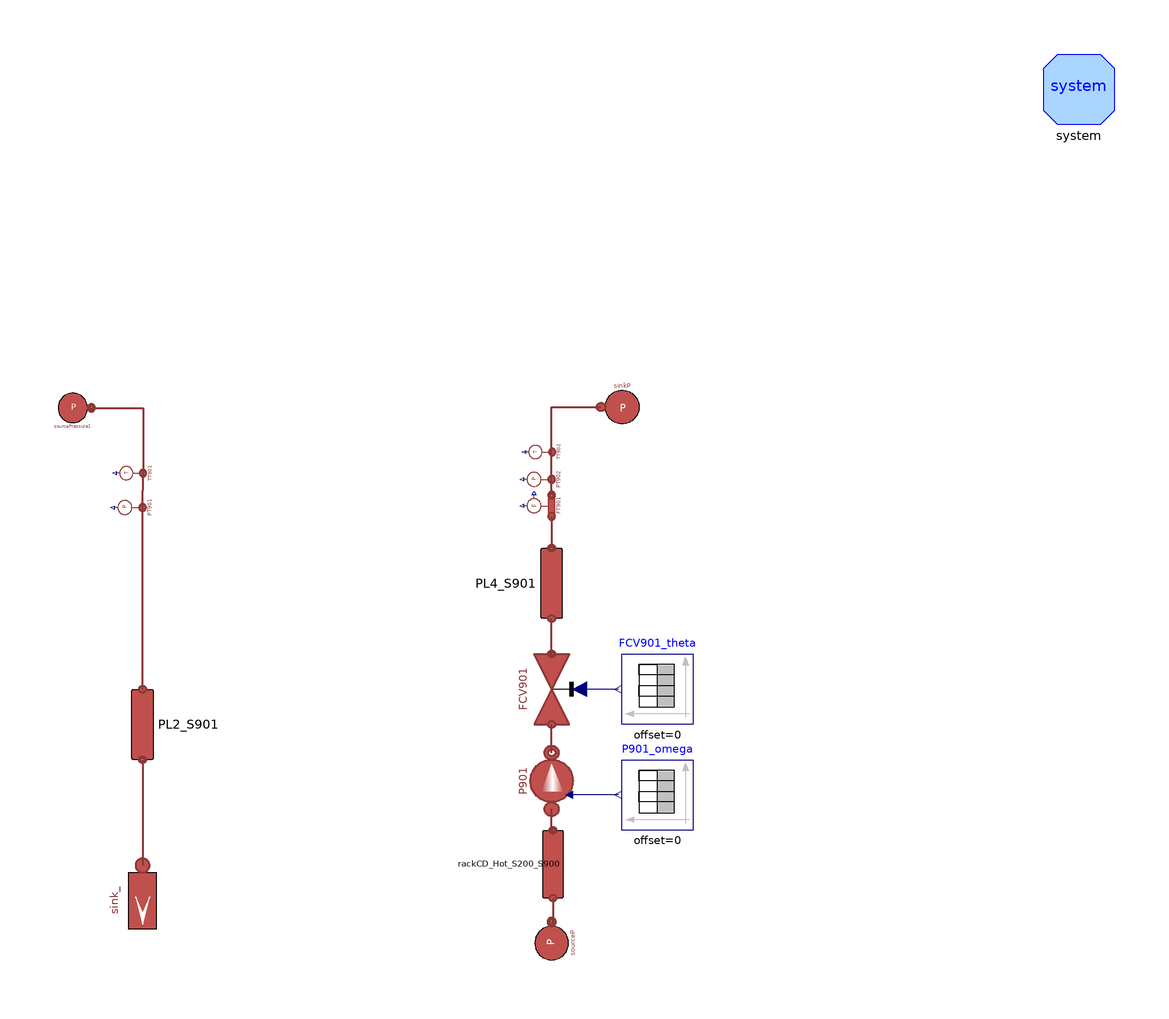

The Modelica model whose source follows is shown above as a component diagram (icons at their Placement, wires along their Line points).

model PumpingCirculationSystem

  extends Modelica.Icons.Example;

  parameter Types.Length Di = 51e-3;
  parameter Types.Length L_v = 1;
  parameter Types.Length L_RL2L3 = 4.53;
  parameter Types.Length L_RL3L4 = 3.02;
  parameter Types.Length L_RL4L5 = 2.5;
  parameter Types.Length L_RL5L6 = 2.5;
  parameter Types.Length L_RL6L7 = 3;
  parameter Types.MassFlowRate m_flow_S9 = 4.04;

  parameter Types.Pressure pin_start_S9 = 2.3e5;
  parameter Types.Pressure pout_start_S9 = 3.2e5;
  parameter Types.Temperature Tin_start_S9 = 80 + 273.15;
  parameter Types.Temperature Tout_start_S9 = 80 + 273.15;

  parameter Types.Length L_S9_PL1 = 0.82;
  parameter Types.Length L_S9_PL2 = 2.3;
  parameter Types.Length L_S9_PL3 = 1.5;
  parameter Types.Length L_S9_PL4 = 0.65;
  parameter Types.Length L_rCD_H7 = 15;
  parameter Types.Length Di_S9 = 51e-3;
  parameter Types.Length t_S9 = 1.5e-3;

  parameter Types.Length t_rCD = 2e-3;

  parameter Real P901omega[:,:] = [0, 2*3.141592654*30; 100, 2*3.141592654*30];
  parameter Real FCV901theta[:,:] = [0, 1];

  MultiEnergySystem.DistrictHeatingNetwork.Components.TurboMachines.PrescribedPump P901(
    Tin_start=Pump.P901.Tin_start,
    Tout_start=Pump.P901.Tout_start,
    hin_start=Pump.P901.hin_start,
    pin_start=Pump.P901.pin_start,
    pout_start=Pump.P901.pout_start,
    a=Pump.P901.a,
    b=Pump.P901.b,
    dpnom=Pump.P901.dpnom,
    etaelec=Pump.P901.etaelec,
    etamech=Pump.P901.etamech,
    etanom=Pump.P901.etanom,
    headnom=Pump.P901.headnom,
    headmax=Pump.P901.headnommax,
    headmin=Pump.P901.headnommin,
    m_flow_nom=Pump.P901.m_flow_nom,
    omeganom=Pump.P901.omeganom,
    qnom_inm3h=Pump.P901.qnom_inm3h,
    qnom_inm3h_min=Pump.P901.qnommin_inm3h,
    rhonom(displayUnit="kg/m3") = Pump.P901.rhonom,
    qnom_inm3h_max=Pump.P901.qnommax_inm3h,
    use_in_omega=true)                                                                                                                                                                                                         annotation (
    Placement(visible = true, transformation(                 extent={{-10,10},{
            10,-10}},                                                                          rotation=90,
        origin={0,-46})));
  MultiEnergySystem.DistrictHeatingNetwork.Sensors.IdealMassFlowSensor FT901
    annotation (Placement(transformation(
        extent={{-5,-5},{5,5}},
        rotation=90,
        origin={-2,32})));
  MultiEnergySystem.DistrictHeatingNetwork.Sensors.IdealAbsolutePressureSensor
    PT902 "Pressure sensor at the outlet of pump 901" annotation (Placement(
        transformation(
        extent={{-5,-5},{5,5}},
        rotation=90,
        origin={-2,39.5})));
  MultiEnergySystem.DistrictHeatingNetwork.Sensors.IdealAbsoluteTemperatureSensor
    TT902(T_start=Tout_start_S9, p_start=pout_start_S9)
    "Temperature sensor at the outlet of pump 901"       annotation (Placement(
        transformation(
        extent={{-4.75,-4.75},{4.75,4.75}},
        rotation=90,
        origin={-1.75,47.25})));
  inner System system(initOpt=MultiEnergySystem.DistrictHeatingNetwork.Choices.Init.Options.steadyState)
    annotation (Placement(transformation(extent={{139.5,140},{159.5,160}})));
  MultiEnergySystem.DistrictHeatingNetwork.Components.Pipes.RoundPipeFV PL4_S901(
    L=L_S9_PL3,
    t=t_S9,
    m_flow_start=m_flow_S9,
    pin_start=pout_start_S9,
    pout_start=pout_start_S9,
    Tin_start=Tout_start_S9,
    Tout_start=Tout_start_S9,
    Di=Di_S9,
    n=5)      annotation (Placement(transformation(
        extent={{-10,10},{10,-10}},
        rotation=90,
        origin={0,10})));
  MultiEnergySystem.DistrictHeatingNetwork.Sensors.IdealAbsoluteTemperatureSensor
    TT901(T_start=Tin_start_S9, p_start=pin_start_S9)
    "Temperature sensor at the inlet of pump 901" annotation (Placement(
        transformation(
        extent={{-4.75,-4.75},{4.75,4.75}},
        rotation=90,
        origin={-117.75,41.25})));
  MultiEnergySystem.DistrictHeatingNetwork.Sensors.IdealAbsolutePressureSensor PT901
    "Pressure sensor at the outlet of pump 901" annotation (Placement(
        transformation(
        extent={{-5,-5},{5,5}},
        rotation=90,
        origin={-118,31.5})));
  MultiEnergySystem.DistrictHeatingNetwork.Components.Pipes.RoundPipeFV PL2_S901(
    L=L_S9_PL2,
    t=t_S9,
    m_flow_start=m_flow_S9,
    pin_start=pin_start_S9,
    pout_start=pin_start_S9,
    Tin_start=Tin_start_S9,
    Tout_start=Tin_start_S9,
    Di=Di_S9) annotation (Placement(transformation(
        extent={{10,-10},{-10,10}},
        rotation=90,
        origin={-116,-30})));
  MultiEnergySystem.DistrictHeatingNetwork.Components.Valves.FlowCoefficientValve
    FCV901(
    Kv=Valve.FCV901.Kv,
    dp_nom(displayUnit="Pa") = Valve.FCV901.dp_nom,
    Tin_start(displayUnit="K") = Tout_start_S9,
    pin_start=pout_start_S9) annotation (Placement(transformation(
        extent={{-10,10},{10,-10}},
        rotation=90,
        origin={0,-20})));
  Sources.SourcePressure sourcePressure1(p0=pin_start_S9, T0=Tin_start_S9)
    annotation (Placement(transformation(extent={{-141,54.5},{-130.5,65}})));
  Sources.SourcePressure sourceP(p0=pin_start_S9, T0=Tin_start_S9) annotation (Placement(
        transformation(
        extent={{-6,-6},{6,6}},
        rotation=90,
        origin={0,-92})));
  Sources.SinkMassFlow sink_ annotation (Placement(transformation(
        extent={{-10,-10},{10,10}},
        rotation=-90,
        origin={-116,-80})));
  Sources.SinkPressure sinkP(
    use_in_p0=false,
    p0=pout_start_S9,
    T0=Tout_start_S9,
    R=1) annotation (Placement(transformation(extent={{14,66},{26,54}})));
  Modelica.Blocks.Sources.TimeTable P901_omega(table=P901omega)
    annotation (Placement(transformation(extent={{40,-60},{20,-40}})));
  Modelica.Blocks.Sources.TimeTable FCV901_theta(table=FCV901theta)
    annotation (Placement(transformation(extent={{40,-30},{20,-10}})));
  MultiEnergySystem.DistrictHeatingNetwork.Components.Pipes.RoundPipeFV rackCD_Hot_S200_S900(
    L=L_rCD_H7,
    h=0,
    t=t_rCD,
    pin_start=pin_start_S9,
    Tin_start=Tout_start_S9,
    Tout_start=Tout_start_S9,
    Di=Di,
    nPipes=1,
    n=5)
    "Pipe connecting the outlet of future heat storage and the outlet of hot side of CHP system"
    annotation (Placement(transformation(
        extent={{-9.625,9.625},{9.625,-9.625}},
        rotation=90,
        origin={0.375,-69.625})));
equation
  connect(FT901.outlet, PT902.inlet) annotation (Line(
      points={{0,35},{0,39.5}},
      color={140,56,54},
      thickness=0.5));
  connect(PT902.inlet, TT902.inlet) annotation (Line(
      points={{0,39.5},{0,47.25},{0.15,47.25}},
      color={140,56,54},
      thickness=0.5));
  connect(FT901.inlet,PL4_S901. outlet) annotation (Line(
      points={{-2.22045e-16,29},{-2.22045e-16,21.5},{6.66134e-16,21.5},{6.66134e-16,20}},
      color={140,56,54},
      thickness=0.5));
  connect(PL2_S901.inlet, PT901.inlet) annotation (Line(
      points={{-116,-20},{-116,31.5}},
      color={140,56,54},
      thickness=0.5));
  connect(PT901.inlet, TT901.inlet) annotation (Line(
      points={{-116,31.5},{-116,36.375},{-115.85,36.375},{-115.85,41.25}},
      color={140,56,54},
      thickness=0.5));
  connect(sourcePressure1.outlet, TT901.inlet) annotation (Line(
      points={{-130.5,59.75},{-115.85,59.75},{-115.85,41.25}},
      color={140,56,54},
      thickness=0.5));
  connect(FCV901.outlet, PL4_S901.inlet) annotation (Line(
      points={{6.66134e-16,-10},{6.66134e-16,-5},{-6.66134e-16,-5},{-6.66134e-16,0}},
      color={140,56,54},
      thickness=0.5));
  connect(P901.outlet, FCV901.inlet) annotation (Line(
      points={{0,-38},{0,-30}},
      color={140,56,54},
      thickness=0.5));
  connect(PL2_S901.outlet, sink_.inlet)
    annotation (Line(
      points={{-116,-40},{-116,-70}},
      color={140,56,54},
      thickness=0.5));
  connect(TT902.inlet, sinkP.inlet) annotation (Line(
      points={{0.15,47.25},{0,47.25},{0,60},{14,60}},
      color={140,56,54},
      thickness=0.5));
  connect(P901_omega.y, P901.in_omega)
    annotation (Line(points={{19,-50},{5,-50}},   color={0,0,127}));
  connect(FCV901_theta.y, FCV901.opening)
    annotation (Line(points={{19,-20},{8,-20}},   color={0,0,127}));
  connect(rackCD_Hot_S200_S900.outlet, P901.inlet) annotation (Line(
      points={{0.375,-60},{0,-60},{0,-54}},
      color={140,56,54},
      thickness=0.5));
  connect(rackCD_Hot_S200_S900.inlet, sourceP.outlet) annotation (Line(
      points={{0.375,-79.25},{0.375,-86.125},{4.44089e-16,-86.125},{4.44089e-16,-86}},
      color={140,56,54},
      thickness=0.5));
  annotation (Icon(coordinateSystem(preserveAspectRatio=false)), Diagram(
        coordinateSystem(extent={{-160,-160},{160,160}})),
    experiment(
      StopTime=700,
      Tolerance=1e-06,
      __Dymola_Algorithm="Dassl"));
end PumpingCirculationSystem;